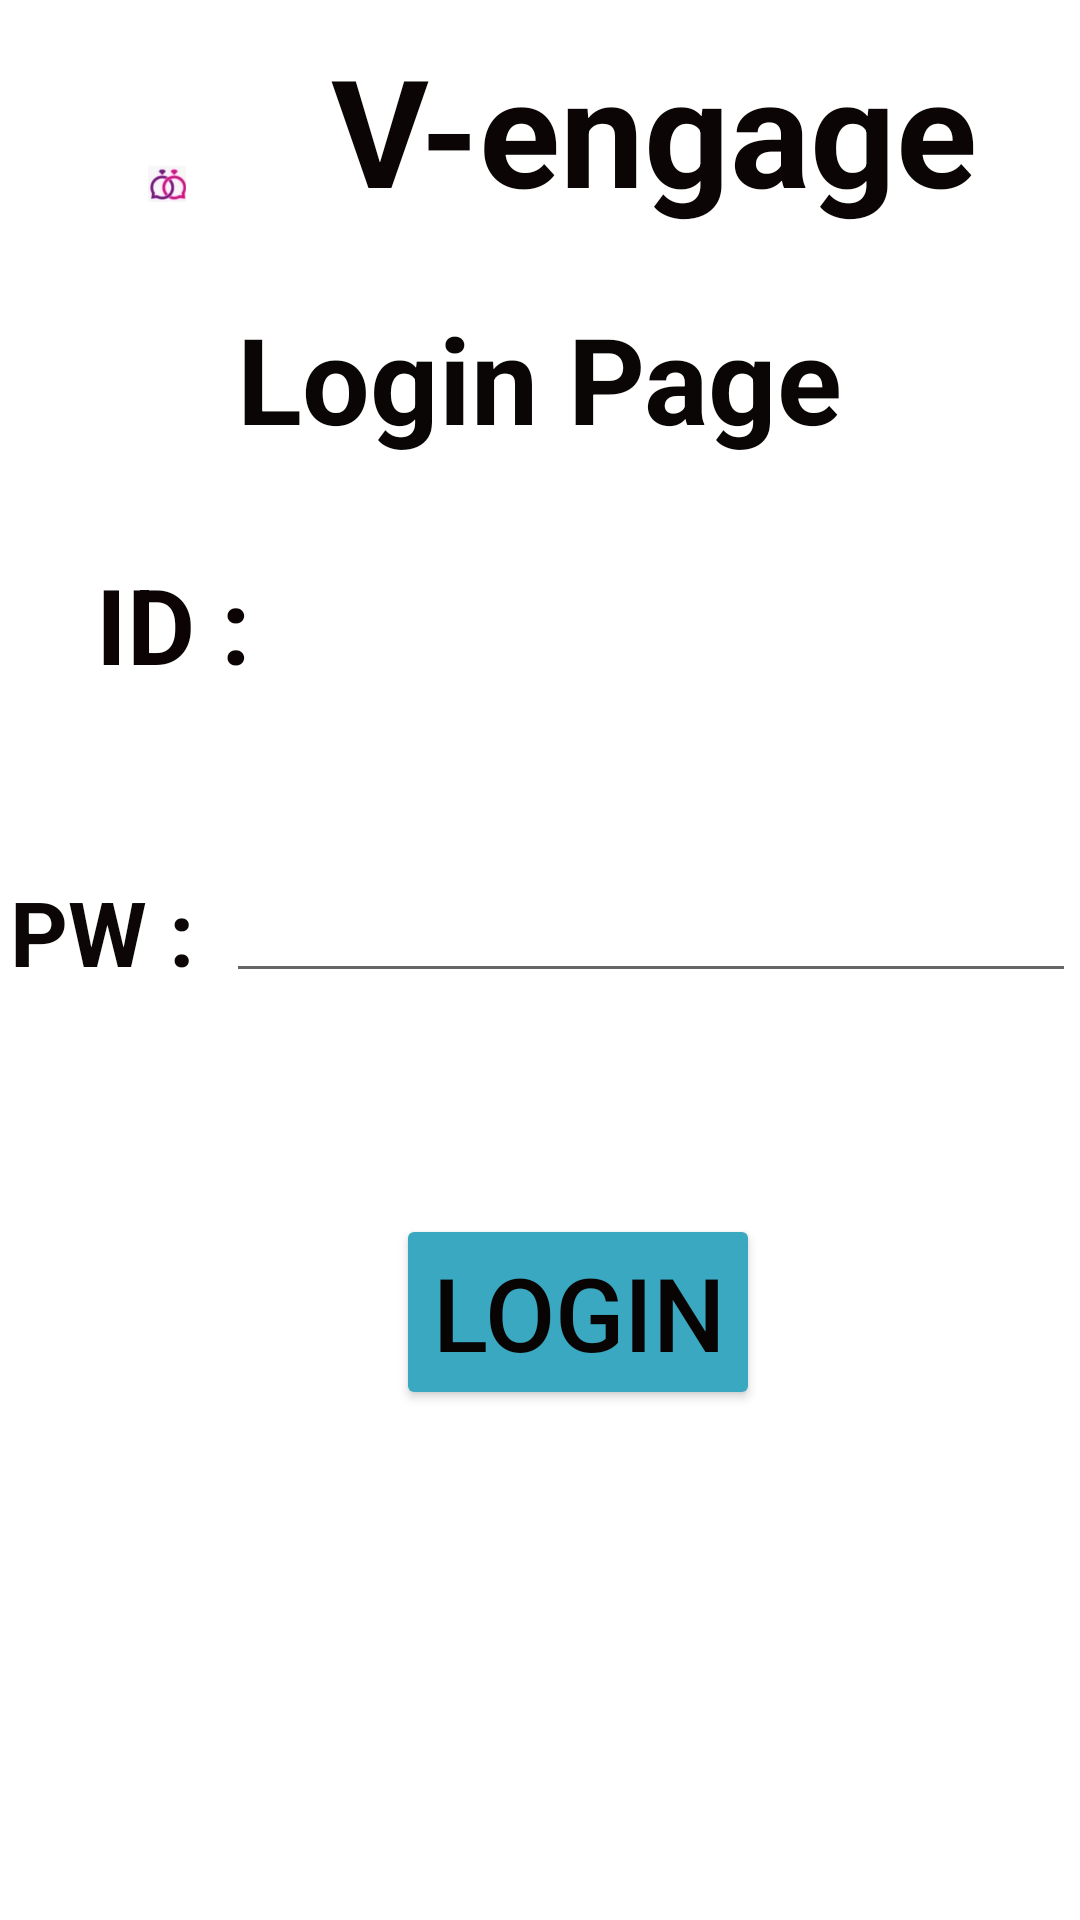

This screen was rendered from an Android layout file. Write that file and the resources it references.
<!-- AndroidManifest.xml: application theme Theme.Case_study1 -->
<!-- res/layout/activity_login.xml -->
<?xml version="1.0" encoding="utf-8"?>
<androidx.constraintlayout.widget.ConstraintLayout xmlns:android="http://schemas.android.com/apk/res/android"
    xmlns:app="http://schemas.android.com/apk/res-auto"
    xmlns:tools="http://schemas.android.com/tools"
    android:layout_width="match_parent"
    android:layout_height="match_parent"
    tools:context=".login">

    <TextView
        android:id="@+id/textView11"
        android:layout_width="wrap_content"
        android:layout_height="wrap_content"
        android:layout_marginEnd="34dp"
        android:layout_marginBottom="23dp"
        android:text="V-engage"
        android:textColor="#0B0505"
        android:textSize="50sp"
        android:textStyle="normal|bold"
        app:layout_constraintBottom_toTopOf="@+id/textView12"
        app:layout_constraintEnd_toEndOf="parent"
        app:layout_constraintStart_toEndOf="@+id/imageView2" />

    <ImageView
        android:id="@+id/imageView2"
        android:layout_width="0dp"
        android:layout_height="0dp"
        android:layout_marginStart="16dp"
        android:layout_marginTop="55dp"
        android:layout_marginEnd="15dp"
        android:layout_marginBottom="32dp"
        app:layout_constraintBottom_toTopOf="@+id/textView12"
        app:layout_constraintEnd_toStartOf="@+id/textView11"
        app:layout_constraintStart_toStartOf="parent"
        app:layout_constraintTop_toTopOf="parent"
        app:srcCompat="@drawable/logo" />

    <TextView
        android:id="@+id/textView12"
        android:layout_width="wrap_content"
        android:layout_height="wrap_content"
        android:layout_marginBottom="32dp"
        android:text="Login Page"
        android:textColor="#0B0606"
        android:textSize="40sp"
        android:textStyle="normal|bold"
        app:layout_constraintBottom_toTopOf="@+id/textView13"
        app:layout_constraintEnd_toEndOf="parent"
        app:layout_constraintStart_toStartOf="parent"
        app:layout_constraintTop_toBottomOf="@+id/imageView2" />

    <TextView
        android:id="@+id/textView13"
        android:layout_width="wrap_content"
        android:layout_height="wrap_content"
        android:layout_marginStart="32dp"
        android:layout_marginEnd="38dp"
        android:layout_marginBottom="59dp"
        android:text="ID :"
        android:textColor="#0C0404"
        android:textSize="35sp"
        android:textStyle="normal|bold"
        app:layout_constraintBottom_toTopOf="@+id/textView14"
        app:layout_constraintEnd_toStartOf="@+id/txt_1"
        app:layout_constraintStart_toStartOf="parent"
        app:layout_constraintTop_toBottomOf="@+id/textView12" />

    <TextView
        android:id="@+id/textView14"
        android:layout_width="wrap_content"
        android:layout_height="wrap_content"
        android:layout_marginStart="2dp"
        android:layout_marginEnd="9dp"
        android:layout_marginBottom="74dp"
        android:text="PW :"
        android:textColor="#0C0606"
        android:textSize="30sp"
        android:textStyle="normal|bold"
        app:layout_constraintBottom_toTopOf="@+id/btn_login"
        app:layout_constraintEnd_toStartOf="@+id/pw"
        app:layout_constraintStart_toStartOf="parent"
        app:layout_constraintTop_toBottomOf="@+id/textView13" />

    <Button
        android:id="@+id/btn_login"
        android:layout_width="wrap_content"
        android:layout_height="wrap_content"
        android:layout_marginStart="132dp"
        android:layout_marginBottom="170dp"
        android:backgroundTint="#3aa8c1"
        android:text="Login"
        android:textColor="#090404"
        android:textSize="34sp"
        app:layout_constraintBottom_toBottomOf="parent"
        app:layout_constraintStart_toStartOf="parent"
        app:layout_constraintTop_toBottomOf="@+id/textView14" />

    <TextView
        android:id="@+id/txt_1"
        android:layout_width="0dp"
        android:layout_height="68dp"
        android:layout_marginTop="163dp"
        android:layout_marginEnd="38dp"
        android:layout_marginBottom="164dp"
        android:textColor="#100A0A"
        android:textSize="40sp"
        app:layout_constraintBottom_toTopOf="@+id/btn_login"
        app:layout_constraintEnd_toEndOf="parent"
        app:layout_constraintStart_toEndOf="@+id/textView13"
        app:layout_constraintTop_toTopOf="@+id/textView11" />

    <EditText
        android:id="@+id/pw"
        android:layout_width="wrap_content"
        android:layout_height="wrap_content"
        android:layout_marginTop="41dp"
        android:ems="10"
        android:inputType="textPassword"
        android:textColor="#150F0F"
        android:textSize="24sp"
        app:layout_constraintEnd_toEndOf="parent"
        app:layout_constraintStart_toEndOf="@+id/textView14"
        app:layout_constraintTop_toBottomOf="@+id/txt_1" />

</androidx.constraintlayout.widget.ConstraintLayout>
<!-- resources referenced by this layout -->
<resources>
  <!-- drawable logo: png bitmap (drawable-v24, 1985 bytes) -->
  <style name="Theme.Case_study1" parent="Theme.MaterialComponents.DayNight.DarkActionBar">
          
          <item name="colorPrimary">@color/purple_500</item>
          <item name="colorPrimaryVariant">@color/purple_700</item>
          <item name="colorOnPrimary">@color/white</item>
          
          <item name="colorSecondary">@color/teal_200</item>
          <item name="colorSecondaryVariant">@color/teal_700</item>
          <item name="colorOnSecondary">@color/black</item>
          
          <item name="android:statusBarColor">?attr/colorPrimaryVariant</item>
          
      </style>
  <!-- not gathered from this repository: default colours our renderer supplied (Android Studio template values) -->
  <color name="purple_500">#FF6200EE</color>
  <color name="purple_700">#FF3700B3</color>
  <color name="teal_200">#FF03DAC5</color>
  <color name="teal_700">#FF018786</color>
  <color name="black">#FF000000</color>
  <color name="white">#FFFFFFFF</color>
</resources>
